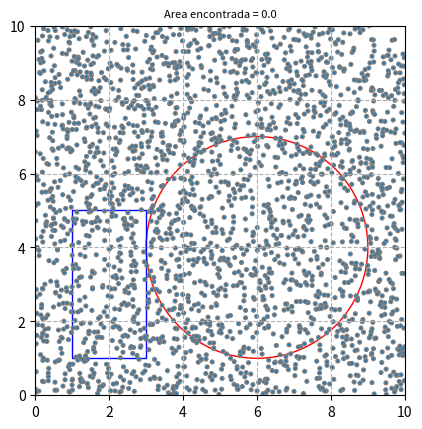

Python code for this plot:
import random, math
import matplotlib.pyplot as plt

random.seed()

def obtener_parametros_circulo():    
    Cx = random.randint(4, 6)
    Cy = random.randint(4, 6)
    R = random.randint(1, 4)
    return Cx, Cy, R

def obtener_parametros_rectangulo():
    W = random.randint(1, 4)
    H = random.randint(1, 4)
    Ox = random.randint(0, 6)
    Oy = random.randint(0, 6)
    return W, H, Ox, Oy 

def generacion_puntos(cantidad):
    point_list = []
    for x in range(cantidad):
        x = random.uniform(0,10)
        y = random.uniform(0,10)
        
        point_list.append([x,y])

    return point_list

def dentro_circulo(punto):
    return math.sqrt((punto[0] - Cx)**2 + (punto[1] - Cy)**2) <= R

def dentro_rectangulo(punto):
    retorno = False
    
    if (((punto[0] > Ox) and (punto[0] < (Ox+W))) and ((punto[1] > Oy) and (punto[1] < (Oy+H)))):
        retorno = True
    
    return retorno

numero_puntos = 2500
Cx, Cy, R = obtener_parametros_circulo()
W, H, Ox, Oy = obtener_parametros_rectangulo()
puntos = generacion_puntos(numero_puntos)

fig, ax = plt.subplots()

plt.xlim(0, 10)
plt.ylim(0, 10)

plt.grid(linestyle='--')

ax.set_aspect(1)

circulo = plt.Circle((Cx, Cy), R, edgecolor='r', facecolor='none')
rectangulo = plt.Rectangle((Ox, Oy), W, H, linewidth=1, edgecolor='b', facecolor='none')

ax.add_artist(circulo)
ax.add_artist(rectangulo)

numero_puntos_circulo = 0
numero_puntos_rectangulo = 0
numero_puntos_area = 0

for punto in puntos:
    if (dentro_circulo(punto)):
        numero_puntos_circulo += 1

    if (dentro_rectangulo(punto)):
        numero_puntos_rectangulo += 1

    if (dentro_rectangulo(punto) and dentro_circulo(punto)):
        numero_puntos_area += 1
        ax.add_artist(plt.Circle((punto[0], punto[1]), 0.05, edgecolor='g'))    
    else:
        ax.add_artist(plt.Circle((punto[0], punto[1]), 0.05, edgecolor='gray'))

area = numero_puntos_area / numero_puntos

plt.title('Area encontrada = '+str(area), fontsize=8)

plt.show()